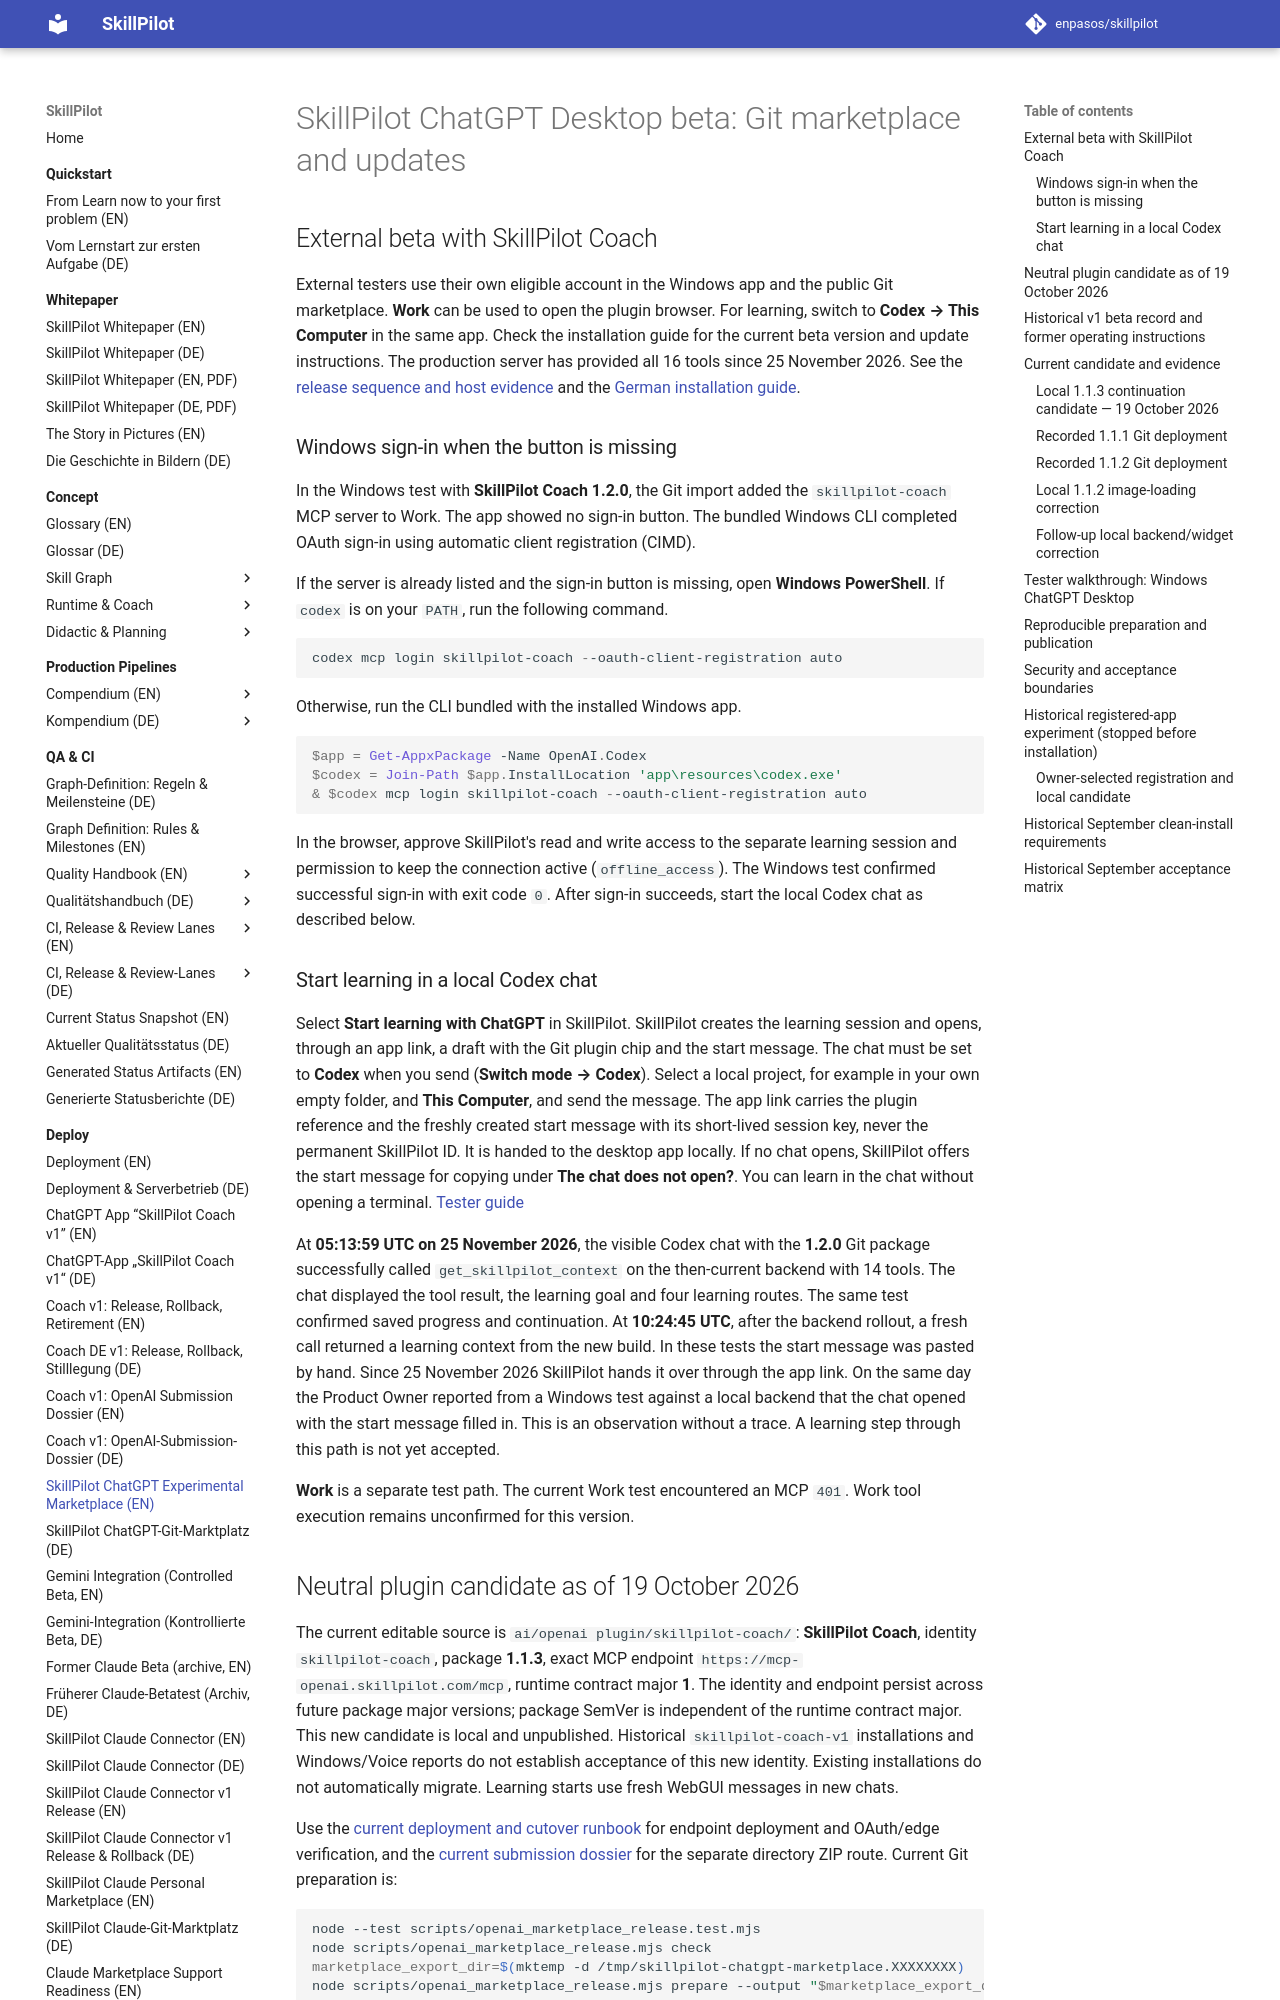

repository: enpasos/skillpilot · page: deploy/openai-personal-marketplace-release/index.html · generator: mkdocs

# SkillPilot ChatGPT Desktop beta: Git marketplace and updates

## External beta with SkillPilot Coach

External testers use their own eligible account in the Windows app and the
public Git marketplace. **Work** can be used to open the plugin browser. For
learning, switch to **Codex → This Computer** in the same app. Check the
installation guide for the current beta version and update instructions.
The production server has provided all 16 tools since 25 November 2026.
See the [release sequence and host evidence](openai-beta-distribution-assessment.md)
and the [German installation guide](https://github.com/enpasos/skillpilot-chatgpt-marketplace#readme).

### Windows sign-in when the button is missing { #windows-oauth-fallback }

In the Windows test with **SkillPilot Coach 1.2.0**, the Git import added the
`skillpilot-coach` MCP server to Work. The app showed no sign-in button. The
bundled Windows CLI completed OAuth sign-in using automatic client registration
(CIMD).

If the server is already listed and the sign-in button is missing, open
**Windows PowerShell**. If `codex` is on your `PATH`, run the following command.

```powershell
codex mcp login skillpilot-coach --oauth-client-registration auto
```

Otherwise, run the CLI bundled with the installed Windows app.

```powershell
$app = Get-AppxPackage -Name OpenAI.Codex
$codex = Join-Path $app.InstallLocation 'app\resources\codex.exe'
& $codex mcp login skillpilot-coach --oauth-client-registration auto
```

In the browser, approve SkillPilot's read and write access to the separate
learning session and permission to keep the connection active (`offline_access`).
The Windows test confirmed successful sign-in with exit code `0`. After
sign-in succeeds, start the local Codex chat as described below.

### Start learning in a local Codex chat { #windows-local-codex }

Select **Start learning with ChatGPT** in SkillPilot. SkillPilot creates the
learning session and opens, through an app link, a draft with the Git plugin
chip and the start message. The chat must be set to **Codex** when you send
(**Switch mode → Codex**). Select a local project, for example in your own
empty folder, and **This Computer**, and send the message. The app link carries the
plugin reference and the freshly created start message with its short-lived
session key, never the permanent SkillPilot ID. It is handed to the desktop
app locally. If no chat opens, SkillPilot offers the start message for copying
under **The chat does not open?**. You can learn in the chat without opening a
terminal.
[Tester guide](https://github.com/enpasos/skillpilot-chatgpt-marketplace#readme)

At **05:13:59 UTC on 25 November 2026**, the visible Codex chat with the
**1.2.0** Git package successfully called `get_skillpilot_context` on the
then-current backend with 14 tools. The chat displayed the tool result, the
learning goal and four learning routes. The same test confirmed saved progress
and continuation. At **10:24:45 UTC**, after the backend rollout, a fresh call
returned a learning context from the new build.
In these tests the start message was pasted by hand. Since 25 November 2026
SkillPilot hands it over through the app link. On the same day the Product
Owner reported from a Windows test against a local backend that the chat opened
with the start message filled in. This is an observation without a trace. A
learning step through this path is not yet accepted.

**Work** is a separate test path. The current Work test encountered an MCP
`401`. Work tool execution remains unconfirmed for this version.
